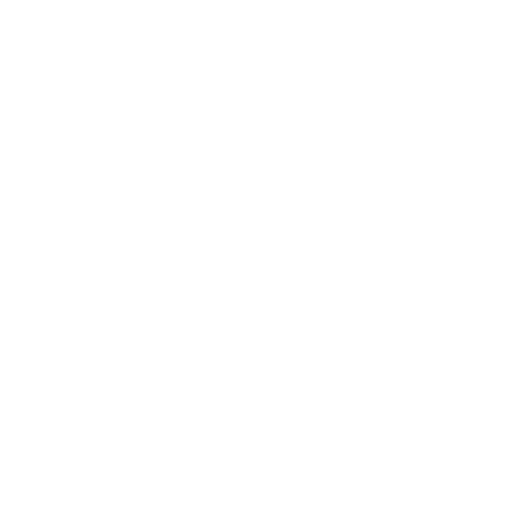
t = 0.00 s
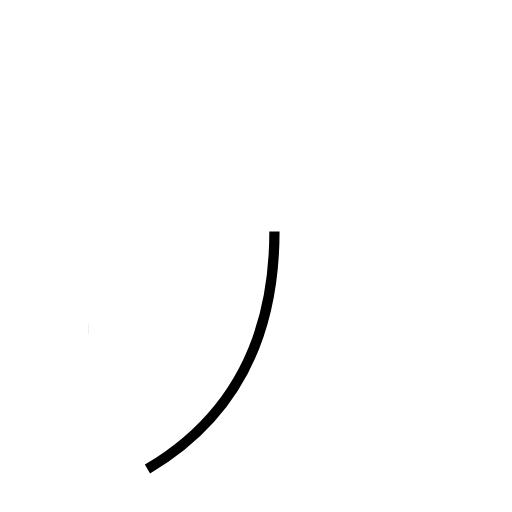
t = 0.83 s
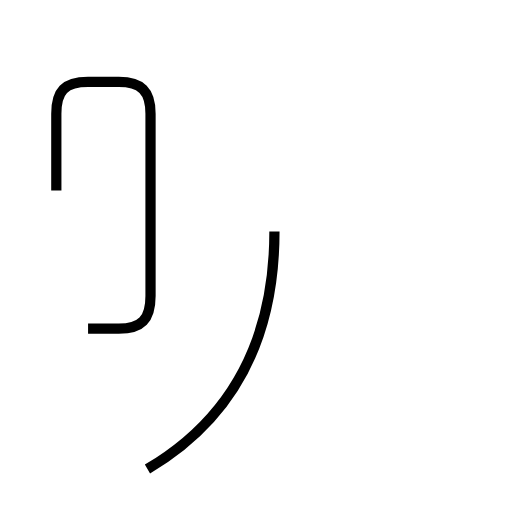
t = 2.23 s
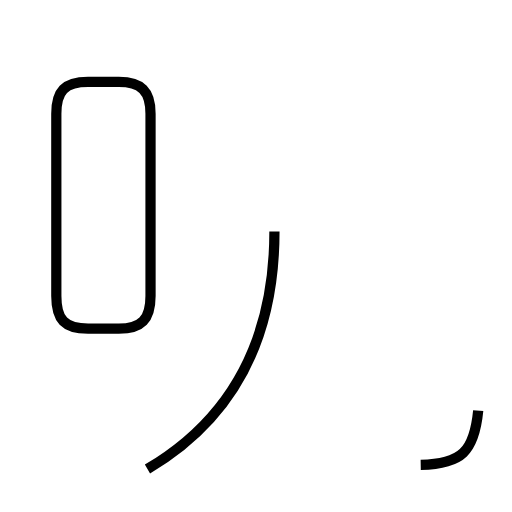
t = 2.96 s
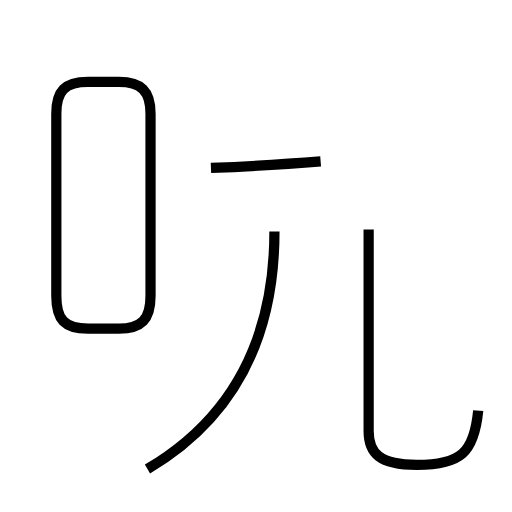
t = 4.09 s
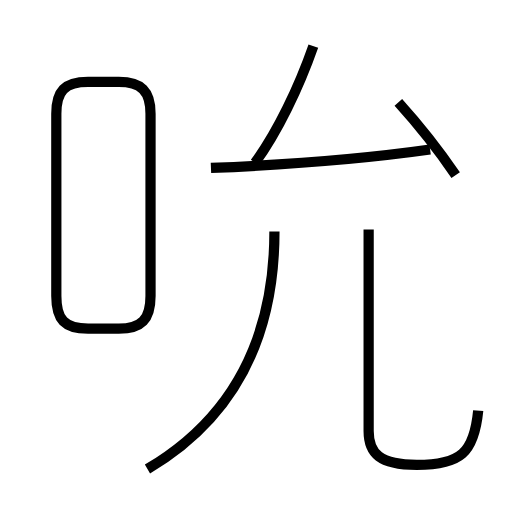
t = 5.06 s

The animated SVG that drew these frames (rendered in a browser with its animation timeline set to each time). Animation: 6 SMIL elements (animate=6); one cycle of 5.06 s.

<?xml version='1.0' encoding='utf-8'?>
<svg viewBox="0.0 -6.0 50.0 50.0" version="1.1" xmlns="http://www.w3.org/2000/svg"><rect x="-1000" y="-1000" width="2000" height="2000" stroke="white" fill="white" /><g style="fill:none;stroke:#000000;stroke-width:1"><path d="M 14.4 1.8 C 22.2 -2.8 26.8 -10.3 26.8 -21.4 L 26.8 -21.4 " transform="translate(0.0 38.0)" stroke-dasharray="27.660121261429193" stroke-dashoffset="27.660121261429193"><animate attributeName="stroke-dashoffset" from="27.660121261429193" to="0" dur="0.8298036378428758s" begin="0s" fill="freeze" /></path><path d="M 8.6 -11.9 L 11.6 -11.9 C 13.8 -11.9 14.7 -12.8 14.7 -15.1 L 14.7 -32.9 C 14.7 -35.1 13.8 -36.0 11.6 -36.0 L 8.6 -36.0 C 6.3 -36.0 5.5 -35.1 5.5 -32.9 L 5.5 -15.1 C 5.5 -12.8 6.3 -11.9 8.6 -11.9 Z " transform="translate(0.0 38.0)" stroke-dasharray="62.216539529420295" stroke-dashoffset="62.216539529420295"><animate attributeName="stroke-dashoffset" from="62.216539529420295" to="0" dur="1.8664961858826088s" begin="0.8298036378428758s" fill="freeze" /></path><path d="M 46.7 -3.9 C 46.3 0.2 45.0 1.4 40.7 1.4 C 37.1 1.4 36.0 0.3 36.0 -1.9 L 36.0 -21.6 " transform="translate(0.0 38.0)" stroke-dasharray="35.592025449998374" stroke-dashoffset="35.592025449998374"><animate attributeName="stroke-dashoffset" from="35.592025449998374" to="0" dur="1.067760763499951s" begin="2.6962998237254845s" fill="freeze" /></path><path d="M 20.6 -27.6 C 27.9 -27.9 34.9 -28.4 42.0 -29.4 " transform="translate(0.0 38.0)" stroke-dasharray="21.48452939285586" stroke-dashoffset="21.48452939285586"><animate attributeName="stroke-dashoffset" from="21.48452939285586" to="0" dur="0.6445358817856758s" begin="3.7640605872254356s" fill="freeze" /></path><path d="M 24.9 -28.1 C 27.1 -31.1 29.2 -35.5 30.6 -39.5 " transform="translate(0.0 38.0)" stroke-dasharray="12.786902628539512" stroke-dashoffset="12.786902628539512"><animate attributeName="stroke-dashoffset" from="12.786902628539512" to="0" dur="0.38360707885618534s" begin="4.408596469011111s" fill="freeze" /></path><path d="M 44.5 -26.9 C 43.0 -29.1 40.8 -31.9 38.9 -34.0" transform="translate(0.0 38.0)" stroke-dasharray="9.048765861206425" stroke-dashoffset="9.048765861206425"><animate attributeName="stroke-dashoffset" from="9.048765861206425" to="0" dur="0.2714629758361927s" begin="4.792203547867296s" fill="freeze" /></path></g></svg>
